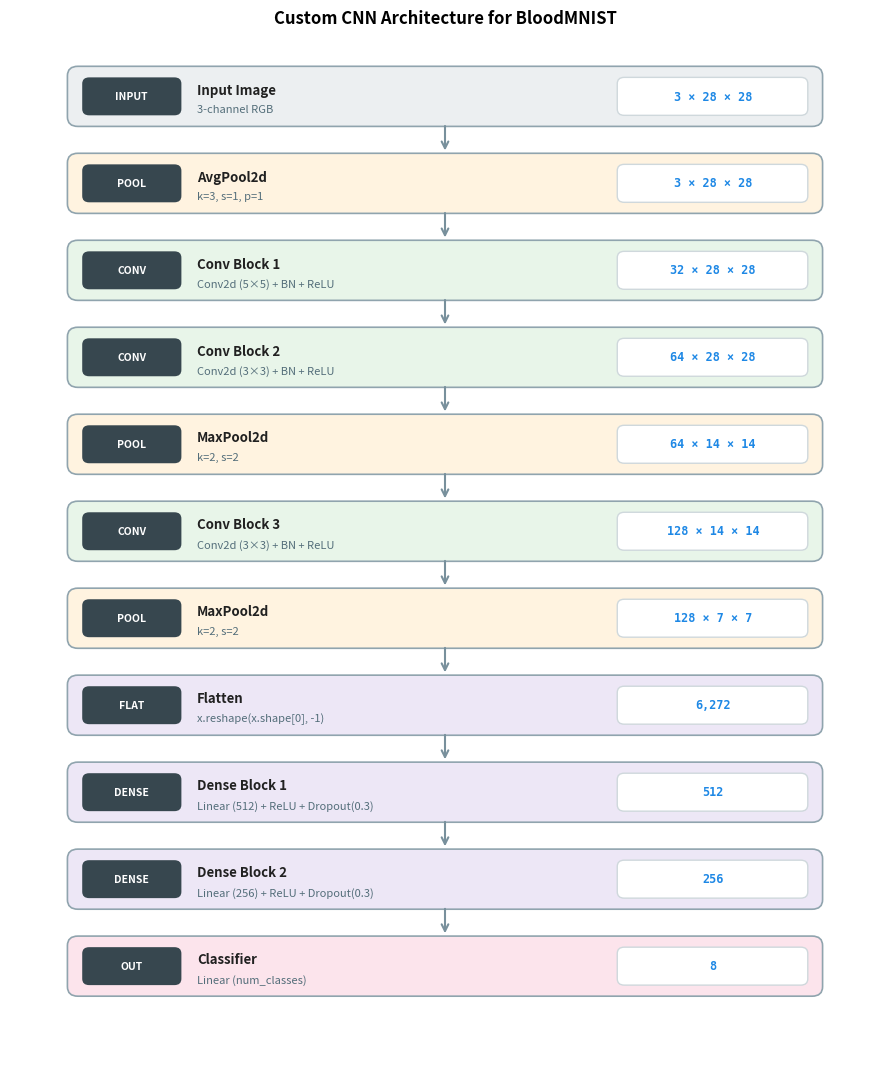

Recreate this plot in Python.
import matplotlib.pyplot as plt
import matplotlib.patches as patches

def draw_cnn_vertical(save_path="cnn_architecture.png"):
    # (Stage/Type, Layer Name, Details, Output Shape, Box Color)
    pipeline = [
        ("INPUT",  "Input Image",      "3-channel RGB",               "3 × 28 × 28",   "#ECEFF1"),
        ("POOL",   "AvgPool2d",        "k=3, s=1, p=1",               "3 × 28 × 28",   "#FFF3E0"),
        ("CONV",   "Conv Block 1",     "Conv2d (5×5) + BN + ReLU",    "32 × 28 × 28",  "#E8F5E9"),
        ("CONV",   "Conv Block 2",     "Conv2d (3×3) + BN + ReLU",    "64 × 28 × 28",  "#E8F5E9"),
        ("POOL",   "MaxPool2d",        "k=2, s=2",                    "64 × 14 × 14",  "#FFF3E0"),
        ("CONV",   "Conv Block 3",     "Conv2d (3×3) + BN + ReLU",    "128 × 14 × 14", "#E8F5E9"),
        ("POOL",   "MaxPool2d",        "k=2, s=2",                    "128 × 7 × 7",   "#FFF3E0"),
        ("FLAT",   "Flatten",          "x.reshape(x.shape[0], -1)",   "6,272",         "#EDE7F6"),
        ("DENSE",  "Dense Block 1",    "Linear (512) + ReLU + Dropout(0.3)", "512",    "#EDE7F6"),
        ("DENSE",  "Dense Block 2",    "Linear (256) + ReLU + Dropout(0.3)", "256",    "#EDE7F6"),
        ("OUT",    "Classifier",       "Linear (num_classes)",        "8",             "#FCE4EC"),
    ]

    fig, ax = plt.subplots(figsize=(9, 11), dpi=300)
    ax.set_xlim(0, 10)
    ax.set_ylim(-0.5, len(pipeline) * 1.1 + 0.5)
    ax.axis("off")

    card_w = 8.6
    card_h = 0.68
    x_left = 0.7
    y_start = len(pipeline) * 1.1 - 0.5

    for i, (badge, name, details, out_shape, bg_col) in enumerate(pipeline):
        y = y_start - (i * 1.1)

        # 1. Main Card Container
        card = patches.FancyBboxPatch(
            (x_left, y), card_w, card_h,
            boxstyle="round,pad=0.04,rounding_size=0.12",
            facecolor=bg_col, edgecolor="#90A4AE", linewidth=1.2
        )
        ax.add_patch(card)

        # 2. Type Badge (Left pill)
        badge_box = patches.FancyBboxPatch(
            (x_left + 0.15, y + 0.12), 1.1, card_h - 0.24,
            boxstyle="round,pad=0.02,rounding_size=0.08",
            facecolor="#37474F", edgecolor="none"
        )
        ax.add_patch(badge_box)
        ax.text(x_left + 0.7, y + card_h / 2, badge, ha="center", va="center",
                fontsize=7.5, fontweight="bold", color="white")

        # 3. Layer Name & Details (Middle)
        ax.text(x_left + 1.45, y + card_h * 0.62, name, ha="left", va="center",
                fontsize=9.5, fontweight="bold", color="#212121")
        ax.text(x_left + 1.45, y + card_h * 0.25, details, ha="left", va="center",
                fontsize=8, color="#546E7A")

        # 4. Output Shape Badge (Right pill)
        shape_box = patches.FancyBboxPatch(
            (x_left + card_w - 2.3, y + 0.12), 2.15, card_h - 0.24,
            boxstyle="round,pad=0.02,rounding_size=0.08",
            facecolor="#FFFFFF", edgecolor="#CFD8DC", linewidth=1.0
        )
        ax.add_patch(shape_box)
        ax.text(x_left + card_w - 1.22, y + card_h / 2, out_shape, ha="center", va="center",
                fontsize=8.5, fontweight="bold", color="#1E88E5", family="monospace")

        # 5. Connector Arrow
        if i < len(pipeline) - 1:
            ax.annotate(
                "", xy=(x_left + card_w / 2, y - 0.38),
                xytext=(x_left + card_w / 2, y),
                arrowprops=dict(arrowstyle="->", color="#78909C", lw=1.5, mutation_scale=12)
            )

    plt.title("Custom CNN Architecture for BloodMNIST", fontsize=12, fontweight="bold", pad=15)
    plt.tight_layout()
    plt.savefig(save_path, bbox_inches="tight")
    plt.show()

draw_cnn_vertical()
